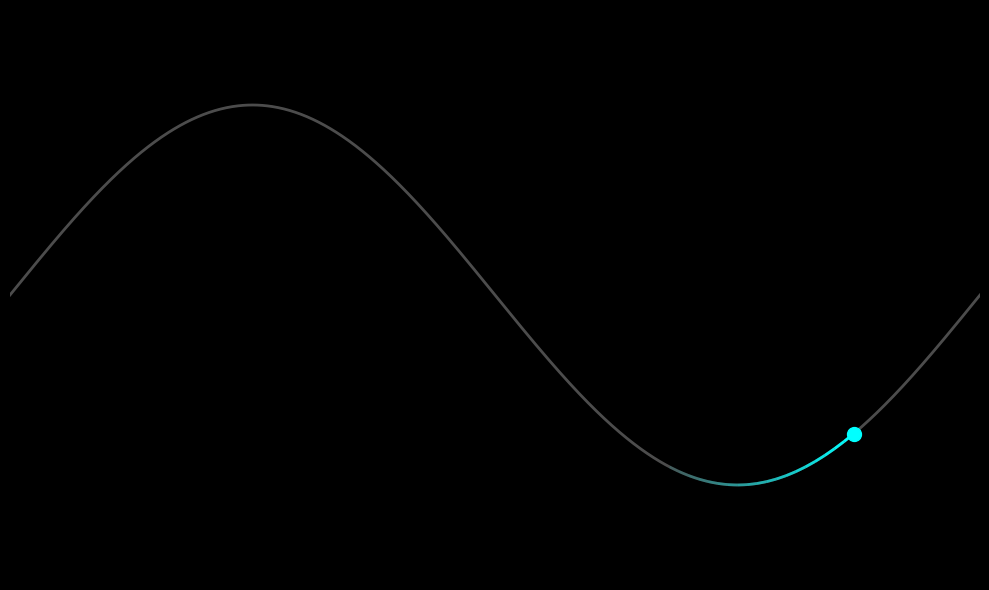

This chart was generated by the following Python code: (Note: this script raises an exception after producing the figure.)
import numpy as np
import matplotlib.pyplot as plt
from matplotlib.animation import FuncAnimation
from matplotlib.collections import LineCollection

# Set up the figure and axis
fig, ax = plt.subplots(figsize=(10, 6))
ax.set_xlim(0, 2*np.pi)
ax.set_ylim(-1.5, 1.5)
ax.set_facecolor('black')
fig.set_facecolor('black')
ax.set_xticks([])
ax.set_yticks([])
ax.spines['top'].set_visible(False)
ax.spines['right'].set_visible(False)
ax.spines['bottom'].set_visible(False)
ax.spines['left'].set_visible(False)

# Create the initial sine wave
x = np.linspace(0, 2*np.pi, 1000)
y = np.sin(x)
line, = ax.plot(x, y, 'w', alpha=0.3, lw=2)

# Create the moving dot
dot, = ax.plot([], [], 'o', color='cyan', markersize=10)

# Create a line collection for the trail
trail_segments = []
trail = LineCollection(trail_segments, colors='cyan', linewidths=2)
ax.add_collection(trail)

# Initialize trail data
trail_x = []
trail_y = []

# Animation update function
def update(frame):
    # Calculate current position
    current_x = frame * 2*np.pi / 100
    current_y = np.sin(current_x)
    
    # Update dot position
    dot.set_data([current_x], [current_y])
    
    # Update trail
    trail_x.append(current_x)
    trail_y.append(current_y)
    
    # Keep only the last 20 points for the trail
    if len(trail_x) > 20:
        trail_x.pop(0)
        trail_y.pop(0)
    
    # Create segments for the trail
    segments = []
    for i in range(len(trail_x)-1):
        segments.append([(trail_x[i], trail_y[i]), (trail_x[i+1], trail_y[i+1])])
    
    trail.set_segments(segments)
    
    # Fade out the trail by reducing alpha
    alphas = np.linspace(0.1, 1, len(segments))
    colors = [(0, 1, 1, alpha) for alpha in alphas]
    trail.set_color(colors)
    
    return dot, trail

# Create the animation
ani = FuncAnimation(fig, update, frames=100, interval=50, blit=True)

plt.tight_layout()
plt.show()
ani.save('sine_wave_trail.mp4', writer='ffmpeg', fps=30, dpi=300)